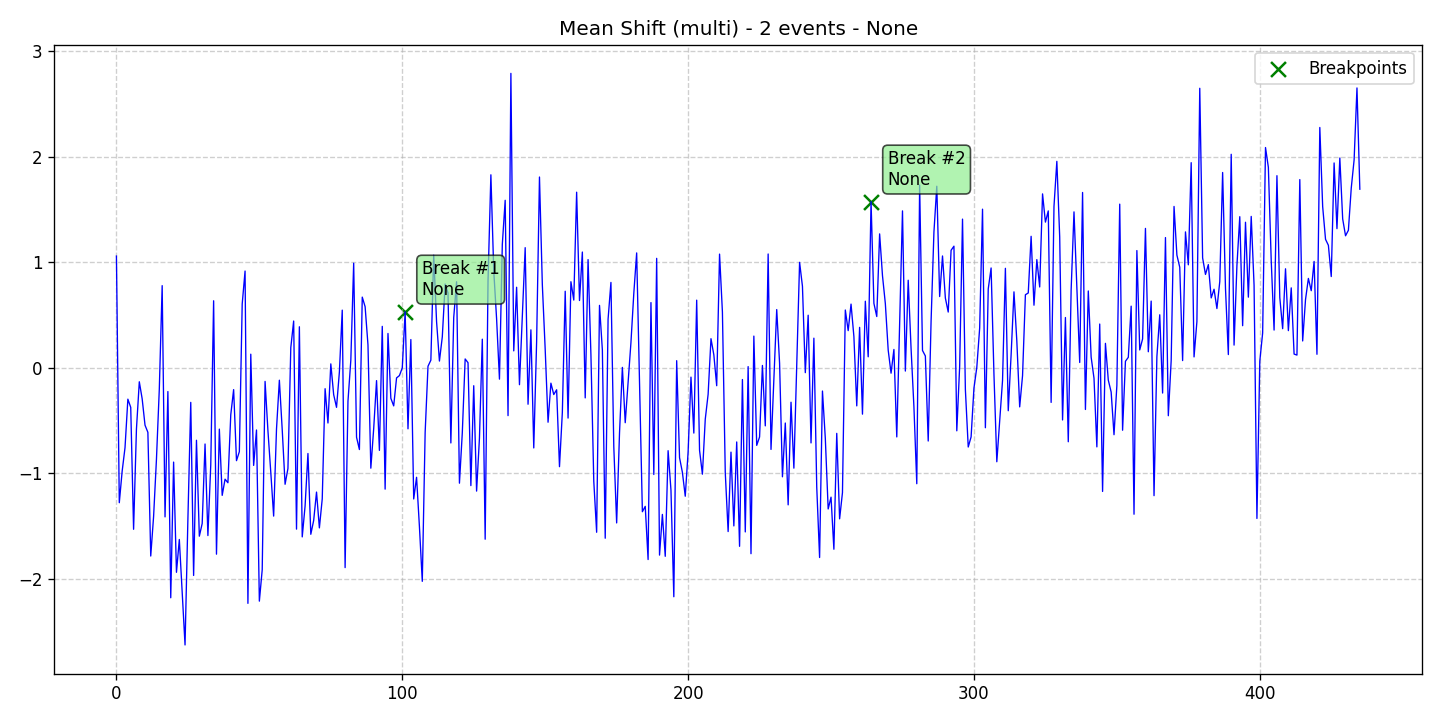

The table this chart was drawn from, first rows:
data, stationary, det_lin_up, det_lin_down, det_quad, det_cubic, det_exp, det_damped, stoc_trend, volatility, single_seas, multiple_seas, point_anom_single, point_anom_multi, collect_anom, context_anom, mean_shift, var_shift, trend_shift, date, is_break, is_anomaly, is_multi, location_beginning
1.058, 0, 0, 0, 0, 0, 0, 0, 0, 0, 0, 0, 0, 0, 0, 0, 1, 0, 0, 2020-01-01, 0, 0, 1, 0
-1.278, 0, 0, 0, 0, 0, 0, 0, 0, 0, 0, 0, 0, 0, 0, 0, 1, 0, 0, 2020-01-02, 0, 0, 1, 0
-0.9796, 0, 0, 0, 0, 0, 0, 0, 0, 0, 0, 0, 0, 0, 0, 0, 1, 0, 0, 2020-01-03, 0, 0, 1, 0
-0.7569, 0, 0, 0, 0, 0, 0, 0, 0, 0, 0, 0, 0, 0, 0, 0, 1, 0, 0, 2020-01-04, 0, 0, 1, 0
-0.2971, 0, 0, 0, 0, 0, 0, 0, 0, 0, 0, 0, 0, 0, 0, 0, 1, 0, 0, 2020-01-05, 0, 0, 1, 0
-0.3744, 0, 0, 0, 0, 0, 0, 0, 0, 0, 0, 0, 0, 0, 0, 0, 1, 0, 0, 2020-01-06, 0, 0, 1, 0
-1.53, 0, 0, 0, 0, 0, 0, 0, 0, 0, 0, 0, 0, 0, 0, 0, 1, 0, 0, 2020-01-07, 0, 0, 1, 0
-0.5806, 0, 0, 0, 0, 0, 0, 0, 0, 0, 0, 0, 0, 0, 0, 0, 1, 0, 0, 2020-01-08, 0, 0, 1, 0
-0.1324, 0, 0, 0, 0, 0, 0, 0, 0, 0, 0, 0, 0, 0, 0, 0, 1, 0, 0, 2020-01-09, 0, 0, 1, 0
-0.2937, 0, 0, 0, 0, 0, 0, 0, 0, 0, 0, 0, 0, 0, 0, 0, 1, 0, 0, 2020-01-10, 0, 0, 1, 0
-0.5436, 0, 0, 0, 0, 0, 0, 0, 0, 0, 0, 0, 0, 0, 0, 0, 1, 0, 0, 2020-01-11, 0, 0, 1, 0
-0.6113, 0, 0, 0, 0, 0, 0, 0, 0, 0, 0, 0, 0, 0, 0, 0, 1, 0, 0, 2020-01-12, 0, 0, 1, 0
-1.783, 0, 0, 0, 0, 0, 0, 0, 0, 0, 0, 0, 0, 0, 0, 0, 1, 0, 0, 2020-01-13, 0, 0, 1, 0
-1.408, 0, 0, 0, 0, 0, 0, 0, 0, 0, 0, 0, 0, 0, 0, 0, 1, 0, 0, 2020-01-14, 0, 0, 1, 0
-0.8662, 0, 0, 0, 0, 0, 0, 0, 0, 0, 0, 0, 0, 0, 0, 0, 1, 0, 0, 2020-01-15, 0, 0, 1, 0
-0.2, 0, 0, 0, 0, 0, 0, 0, 0, 0, 0, 0, 0, 0, 0, 0, 1, 0, 0, 2020-01-16, 0, 0, 1, 0
0.7783, 0, 0, 0, 0, 0, 0, 0, 0, 0, 0, 0, 0, 0, 0, 0, 1, 0, 0, 2020-01-17, 0, 0, 1, 0
-1.412, 0, 0, 0, 0, 0, 0, 0, 0, 0, 0, 0, 0, 0, 0, 0, 1, 0, 0, 2020-01-18, 0, 0, 1, 0
-0.2248, 0, 0, 0, 0, 0, 0, 0, 0, 0, 0, 0, 0, 0, 0, 0, 1, 0, 0, 2020-01-19, 0, 0, 1, 0
-2.178, 0, 0, 0, 0, 0, 0, 0, 0, 0, 0, 0, 0, 0, 0, 0, 1, 0, 0, 2020-01-20, 0, 0, 1, 0
-0.8931, 0, 0, 0, 0, 0, 0, 0, 0, 0, 0, 0, 0, 0, 0, 0, 1, 0, 0, 2020-01-21, 0, 0, 1, 0
-1.937, 0, 0, 0, 0, 0, 0, 0, 0, 0, 0, 0, 0, 0, 0, 0, 1, 0, 0, 2020-01-22, 0, 0, 1, 0
-1.626, 0, 0, 0, 0, 0, 0, 0, 0, 0, 0, 0, 0, 0, 0, 0, 1, 0, 0, 2020-01-23, 0, 0, 1, 0
-2.116, 0, 0, 0, 0, 0, 0, 0, 0, 0, 0, 0, 0, 0, 0, 0, 1, 0, 0, 2020-01-24, 0, 0, 1, 0
-2.625, 0, 0, 0, 0, 0, 0, 0, 0, 0, 0, 0, 0, 0, 0, 0, 1, 0, 0, 2020-01-25, 0, 0, 1, 0
-1.435, 0, 0, 0, 0, 0, 0, 0, 0, 0, 0, 0, 0, 0, 0, 0, 1, 0, 0, 2020-01-26, 0, 0, 1, 0
-0.3275, 0, 0, 0, 0, 0, 0, 0, 0, 0, 0, 0, 0, 0, 0, 0, 1, 0, 0, 2020-01-27, 0, 0, 1, 0
-1.967, 0, 0, 0, 0, 0, 0, 0, 0, 0, 0, 0, 0, 0, 0, 0, 1, 0, 0, 2020-01-28, 0, 0, 1, 0
-0.6863, 0, 0, 0, 0, 0, 0, 0, 0, 0, 0, 0, 0, 0, 0, 0, 1, 0, 0, 2020-01-29, 0, 0, 1, 0
-1.595, 0, 0, 0, 0, 0, 0, 0, 0, 0, 0, 0, 0, 0, 0, 0, 1, 0, 0, 2020-01-30, 0, 0, 1, 0
-1.475, 0, 0, 0, 0, 0, 0, 0, 0, 0, 0, 0, 0, 0, 0, 0, 1, 0, 0, 2020-01-31, 0, 0, 1, 0
-0.7218, 0, 0, 0, 0, 0, 0, 0, 0, 0, 0, 0, 0, 0, 0, 0, 1, 0, 0, 2020-02-01, 0, 0, 1, 0
-1.589, 0, 0, 0, 0, 0, 0, 0, 0, 0, 0, 0, 0, 0, 0, 0, 1, 0, 0, 2020-02-02, 0, 0, 1, 0
-0.9179, 0, 0, 0, 0, 0, 0, 0, 0, 0, 0, 0, 0, 0, 0, 0, 1, 0, 0, 2020-02-03, 0, 0, 1, 0
0.6349, 0, 0, 0, 0, 0, 0, 0, 0, 0, 0, 0, 0, 0, 0, 0, 1, 0, 0, 2020-02-04, 0, 0, 1, 0
-1.765, 0, 0, 0, 0, 0, 0, 0, 0, 0, 0, 0, 0, 0, 0, 0, 1, 0, 0, 2020-02-05, 0, 0, 1, 0
-0.5807, 0, 0, 0, 0, 0, 0, 0, 0, 0, 0, 0, 0, 0, 0, 0, 1, 0, 0, 2020-02-06, 0, 0, 1, 0
-1.208, 0, 0, 0, 0, 0, 0, 0, 0, 0, 0, 0, 0, 0, 0, 0, 1, 0, 0, 2020-02-07, 0, 0, 1, 0
-1.055, 0, 0, 0, 0, 0, 0, 0, 0, 0, 0, 0, 0, 0, 0, 0, 1, 0, 0, 2020-02-08, 0, 0, 1, 0
-1.089, 0, 0, 0, 0, 0, 0, 0, 0, 0, 0, 0, 0, 0, 0, 0, 1, 0, 0, 2020-02-09, 0, 0, 1, 0
-0.4445, 0, 0, 0, 0, 0, 0, 0, 0, 0, 0, 0, 0, 0, 0, 0, 1, 0, 0, 2020-02-10, 0, 0, 1, 0
-0.2066, 0, 0, 0, 0, 0, 0, 0, 0, 0, 0, 0, 0, 0, 0, 0, 1, 0, 0, 2020-02-11, 0, 0, 1, 0
-0.8796, 0, 0, 0, 0, 0, 0, 0, 0, 0, 0, 0, 0, 0, 0, 0, 1, 0, 0, 2020-02-12, 0, 0, 1, 0
-0.7944, 0, 0, 0, 0, 0, 0, 0, 0, 0, 0, 0, 0, 0, 0, 0, 1, 0, 0, 2020-02-13, 0, 0, 1, 0
0.6048, 0, 0, 0, 0, 0, 0, 0, 0, 0, 0, 0, 0, 0, 0, 0, 1, 0, 0, 2020-02-14, 0, 0, 1, 0
0.9165, 0, 0, 0, 0, 0, 0, 0, 0, 0, 0, 0, 0, 0, 0, 0, 1, 0, 0, 2020-02-15, 0, 0, 1, 0
-2.231, 0, 0, 0, 0, 0, 0, 0, 0, 0, 0, 0, 0, 0, 0, 0, 1, 0, 0, 2020-02-16, 0, 0, 1, 0
0.1289, 0, 0, 0, 0, 0, 0, 0, 0, 0, 0, 0, 0, 0, 0, 0, 1, 0, 0, 2020-02-17, 0, 0, 1, 0
-0.9246, 0, 0, 0, 0, 0, 0, 0, 0, 0, 0, 0, 0, 0, 0, 0, 1, 0, 0, 2020-02-18, 0, 0, 1, 0
-0.5891, 0, 0, 0, 0, 0, 0, 0, 0, 0, 0, 0, 0, 0, 0, 0, 1, 0, 0, 2020-02-19, 0, 0, 1, 0
-2.21, 0, 0, 0, 0, 0, 0, 0, 0, 0, 0, 0, 0, 0, 0, 0, 1, 0, 0, 2020-02-20, 0, 0, 1, 0
-1.913, 0, 0, 0, 0, 0, 0, 0, 0, 0, 0, 0, 0, 0, 0, 0, 1, 0, 0, 2020-02-21, 0, 0, 1, 0
-0.1289, 0, 0, 0, 0, 0, 0, 0, 0, 0, 0, 0, 0, 0, 0, 0, 1, 0, 0, 2020-02-22, 0, 0, 1, 0
-0.5954, 0, 0, 0, 0, 0, 0, 0, 0, 0, 0, 0, 0, 0, 0, 0, 1, 0, 0, 2020-02-23, 0, 0, 1, 0
-0.9907, 0, 0, 0, 0, 0, 0, 0, 0, 0, 0, 0, 0, 0, 0, 0, 1, 0, 0, 2020-02-24, 0, 0, 1, 0
-1.405, 0, 0, 0, 0, 0, 0, 0, 0, 0, 0, 0, 0, 0, 0, 0, 1, 0, 0, 2020-02-25, 0, 0, 1, 0
-0.5796, 0, 0, 0, 0, 0, 0, 0, 0, 0, 0, 0, 0, 0, 0, 0, 1, 0, 0, 2020-02-26, 0, 0, 1, 0
-0.1175, 0, 0, 0, 0, 0, 0, 0, 0, 0, 0, 0, 0, 0, 0, 0, 1, 0, 0, 2020-02-27, 0, 0, 1, 0
-0.5865, 0, 0, 0, 0, 0, 0, 0, 0, 0, 0, 0, 0, 0, 0, 0, 1, 0, 0, 2020-02-28, 0, 0, 1, 0
-1.103, 0, 0, 0, 0, 0, 0, 0, 0, 0, 0, 0, 0, 0, 0, 0, 1, 0, 0, 2020-02-29, 0, 0, 1, 0
... 376 more rows
